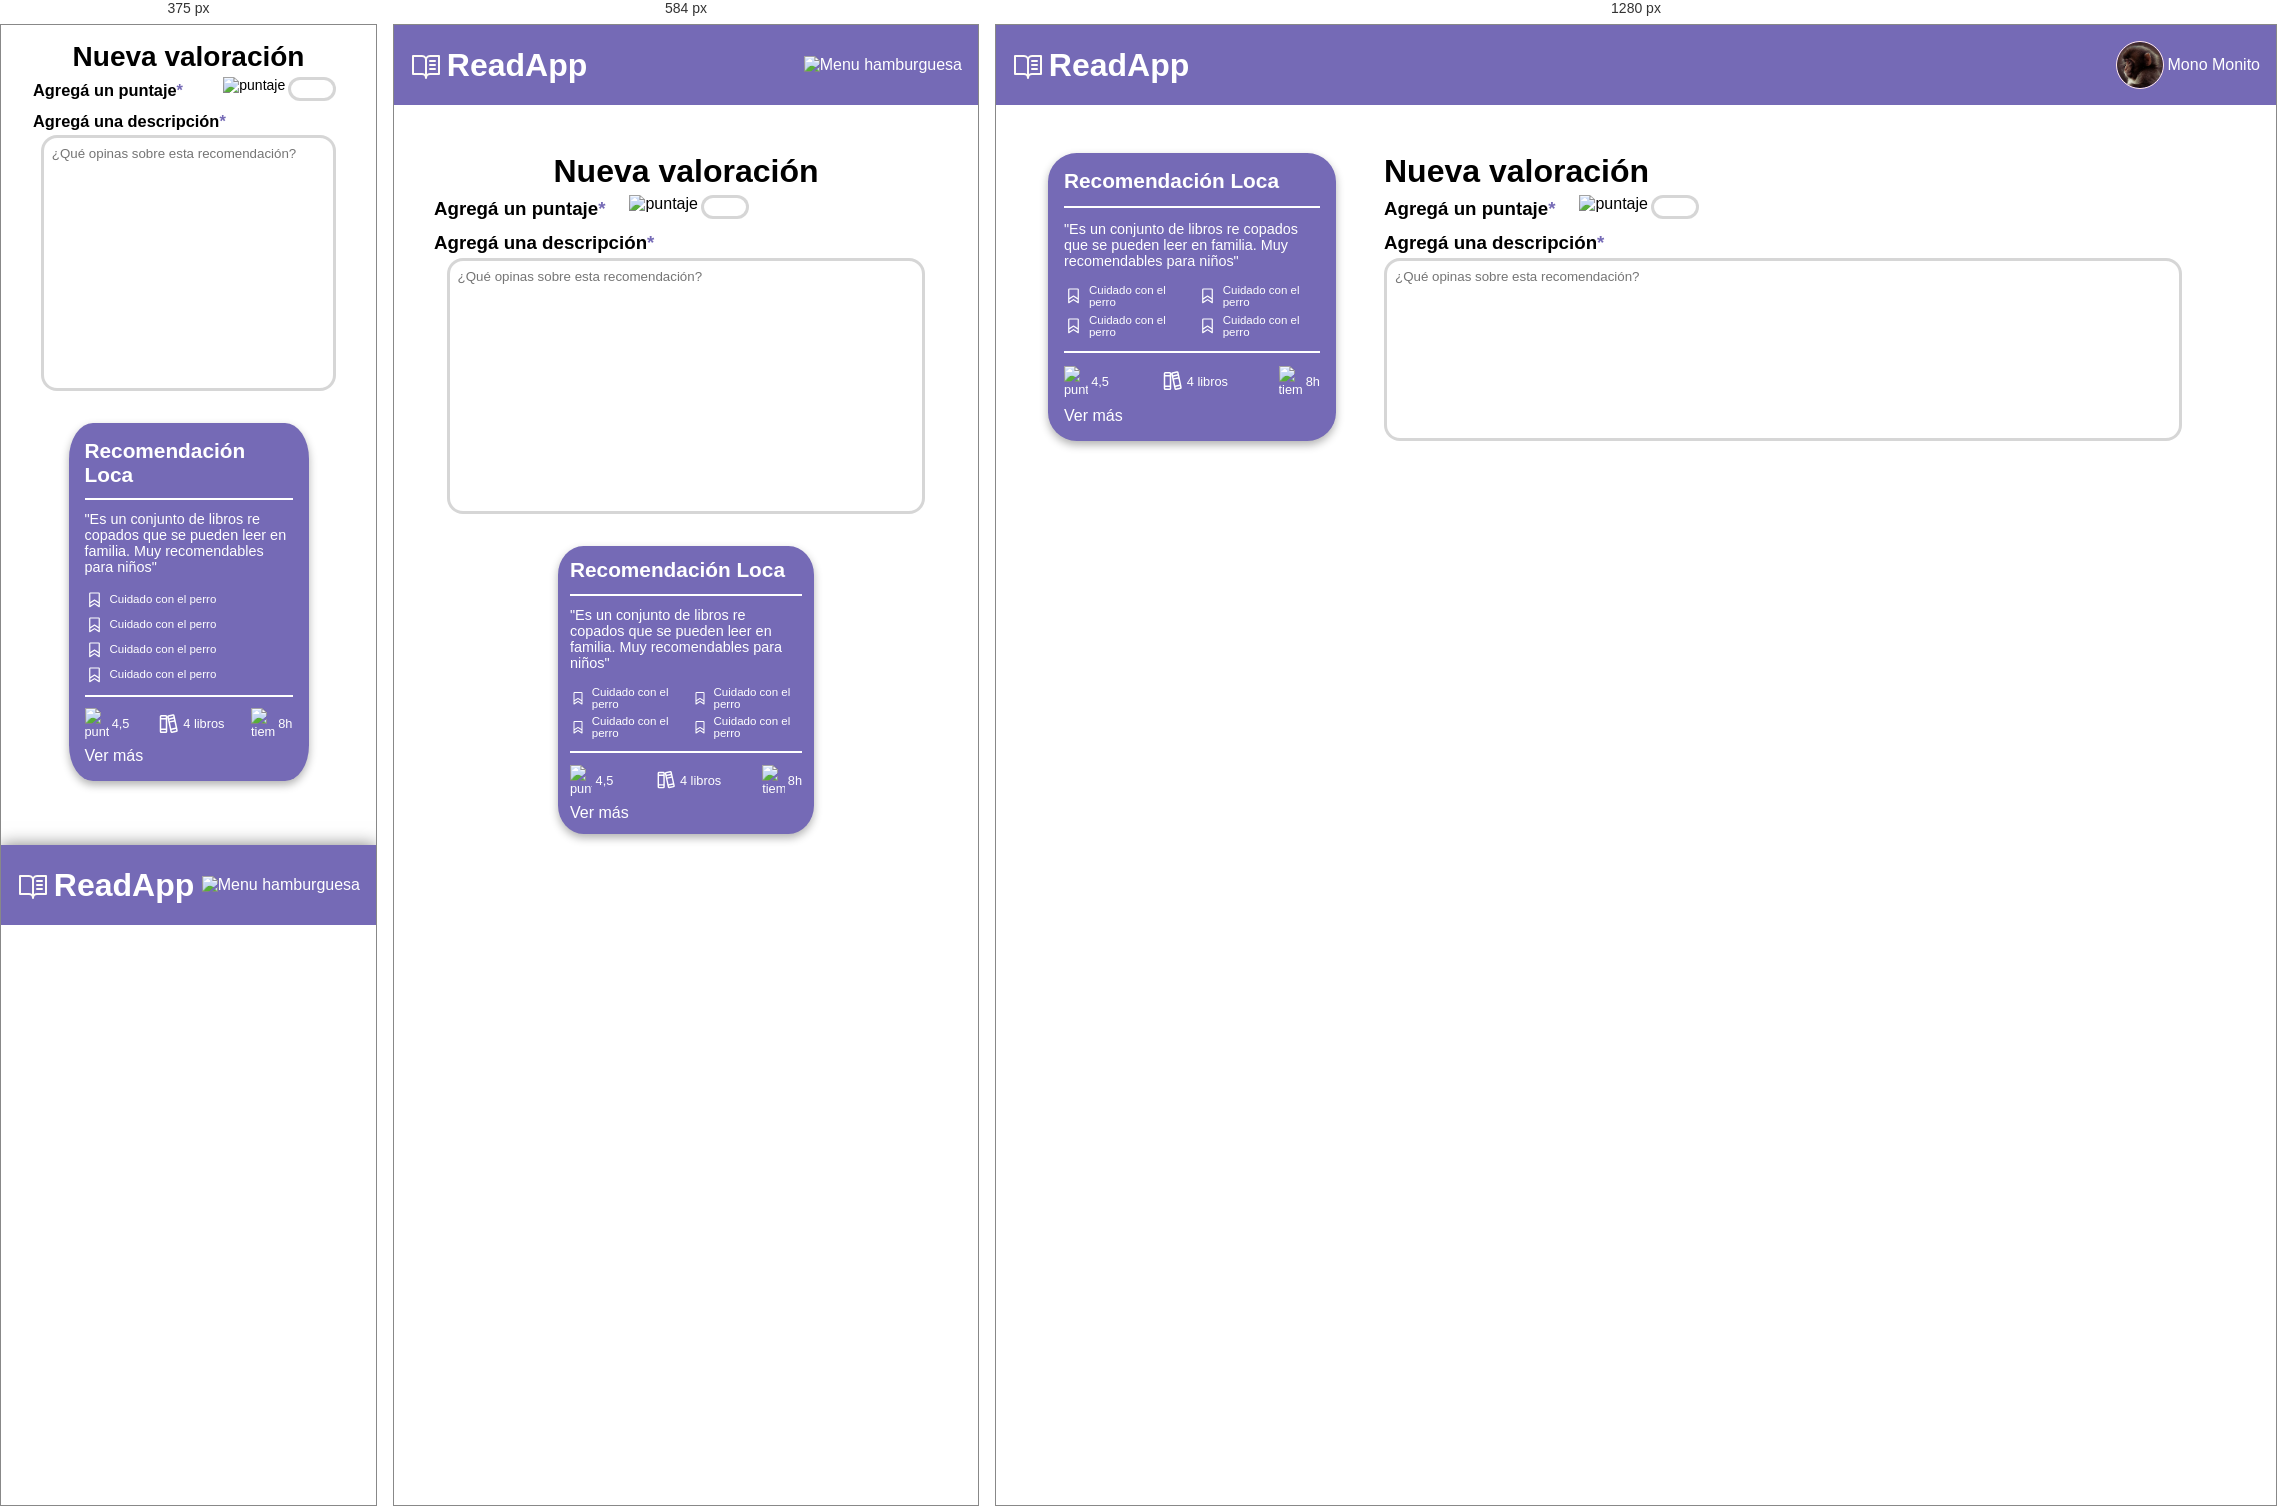
Rendered at 375 px, 584 px and 1280 px, left to right.

<!-- file: agregar-valoracion.html -->
<!DOCTYPE html>
<html lang="en">
  <head>
    <meta charset="UTF-8" />
    <meta name="viewport" content="width=device-width, initial-scale=1.0" />
    <title>ReadApp</title>
    <link rel="stylesheet" href="../CSS/general.css" />
    <link rel="stylesheet" href="../CSS/header.css" />
    <link rel="stylesheet" href="../CSS/botones.css" />
    <link rel="stylesheet" href="../CSS/tarjeta-recomendacion.css" />
    <link rel="stylesheet" href="../CSS/agregar-valoracion.css" />
  </head>
  <body>
    <header class="contenedor-header">
      <div class="header">
        <div class="contenedor-logo">
          <img class="logo" src="../assets/logo_main.svg" alt="Logo" />
          <h1>ReadApp</h1>
        </div>
        <div class="contenedor-usuario">
          <img
            src="../assets/mono.png"
            alt="Usuario"
            class="contenedor-usuario-miniatura"
          />
          <p>Mono Monito</p>
        </div>
        <div class="hamburguesa">
          <img src="../assets/list.svg" alt="Menu hamburguesa" />
        </div>
      </div>
    </header>

    <main class="contenedor-principal">
        <section class="tarjeta-recomendacion">
                <header class="encabezado-recomendacion">
                  <h2>Recomendación Loca</h2>
                </header>
                <hr />
                <section class="cuerpo-recomendacion">
                  <p>
                    "Es un conjunto de libros re copados que se pueden leer en
                    familia. Muy recomendables para niños"
                  </p>
                  <ul class="contenedor-titulos">
                    <li>
                      <img src="../assets/bookmark.svg" alt="libro" />Cuidado con el
                      perro
                    </li>
                    <li>
                      <img src="../assets/bookmark.svg" alt="libro" />Cuidado con el
                      perro
                    </li>
                    <li>
                      <img src="../assets/bookmark.svg" alt="libro" />Cuidado con el
                      perro
                    </li>
                    <li>
                      <img src="../assets/bookmark.svg" alt="libro" />Cuidado con el
                      perro
                    </li>
                  </ul>
                </section>
                <hr />
                <footer class="estadisticas-recomendacion">
                  <p><img src="../assets/star.svg" alt="puntos" />4,5</p>
                  <p><img src="../assets/books.svg" alt="libros" />4 libros</p>
                  <p><img src="../assets/clock.svg" alt="tiempo" />8h</p>
                </footer>
                <a href="" class="ver-mas">Ver más</a>
              </section>
        </section>
        <section class="nueva-valoracion">
            <h1 class="titulo">Nueva valoración</h1>
            <section class="contenedor-puntaje">
            <h3 class="sub-titulo">Agregá un puntaje<span class="requerido">*</span></h3>
            <label class="puntaje-valoracion">
              <img src="../assets/star-black.svg" alt="puntaje">
              <input class="puntaje" type="number" min="1" max="5"/>
            </label>
            </section>
            <h3 class="sub-titulo">Agregá una descripción<span class="requerido">*</span></h3>
            <textarea class="contenido-valoracion" placeholder="¿Qué opinas sobre esta recomendación?"></textarea>

           
          </main>
          <footer class="contenedor-botones">
            <readapp-boton-secundario [verCancelar]="true" (click)="navegarAHome()"></readapp-boton-secundario>
            <readapp-boton-primario [verValoracion]="true" (click)="guardarCambios()"></readapp-boton-primario>
          </footer>
  </body>
</html>


/* @media block from header.css */
@media (min-width: 401px) and (max-width: 768px) {
  .contenedor-usuario {
    display: none;
  }

  .hamburguesa {
    display: flex;
    justify-content: flex-end;
    align-items: center;
    margin-right: 1rem;
  }
}

/* @media block from header.css */
@media (max-width: 400px) {
  .contenedor-header {
    position: fixed;
    bottom: 0;
    left: 0;
    width: 100%;
    z-index: 1000;
    box-shadow: 0 0 1rem rgba(0, 0, 0, 0.5);
  }

  .contenedor-usuario {
    display: none;
  }

  .hamburguesa {
    display: flex;
    justify-content: flex-end;
    align-items: center;
    margin-right: 1rem;
  }
}

/* @media block from tarjeta-recomendacion.css */
@media (min-width: 401px) and (max-width: 768px) {

  .tarjeta-recomendacion {
    padding: 0.75rem;
  }

  .encabezado-recomendacion img,
  .estadisticas-recomendacion img {
    width: 1.4rem;
  }

  .cuerpo-recomendacion img {
    width: 1rem;
  }
}

/* @media block from tarjeta-recomendacion.css */
@media (max-width: 400px) {

  .encabezado-recomendacion img,
  .estadisticas-recomendacion img {
    width: 1.5rem;
  }

  .contenedor-titulos {
    display: grid;
    grid-template-columns: 1fr;
    gap: 0.5em;
  }
}

/* @media block from agregar-valoracion.css */
@media (min-width: 401px) and (max-width: 768px) {
  .contenedor-principal {
    display: flex;
    flex-direction: column-reverse;
    padding: 3rem 2.5rem 0rem 2.5rem;
    gap: 2rem;
    width: 100%;
    justify-content: center;
  }

  .tarjeta-recomendacion {
    justify-self: center;
    max-width: 16rem;
  }

  .titulo {
    align-self: center;
  }

  .contenido-valoracion {
    height: 20rem;
  }

  .tarjeta-recomendacion,
  .contenido-valoracion {
    align-self: center;
  }
}

/* @media block from agregar-valoracion.css */
@media (max-width: 400px) {
  .contenedor-principal {
    display: flex;
    flex-direction: column-reverse;
    padding: 1rem 2rem 0 2rem;
    gap: 2rem;
    width: 100%;
    justify-content: center;
  }

  .tarjeta-recomendacion {
    align-self: center;
    max-width: 15rem;
  }

  .contenedor-puntaje {
    width: 100%;
    justify-content: space-between;
    padding-right: 0.5rem;
  }

  .nueva-valoracion {
    font-size: 14px;
  }

  .titulo {
    font-size: 2em;
  }

  .titulo,
  .contenido-valoracion {
    align-self: center;
  }

  .contenido-valoracion {
    height: 20rem;
  }

  .contenedor-botones {
    align-items: center;
    justify-content: center;
    margin-right: 0;
    margin-bottom: 6rem;
  }
}